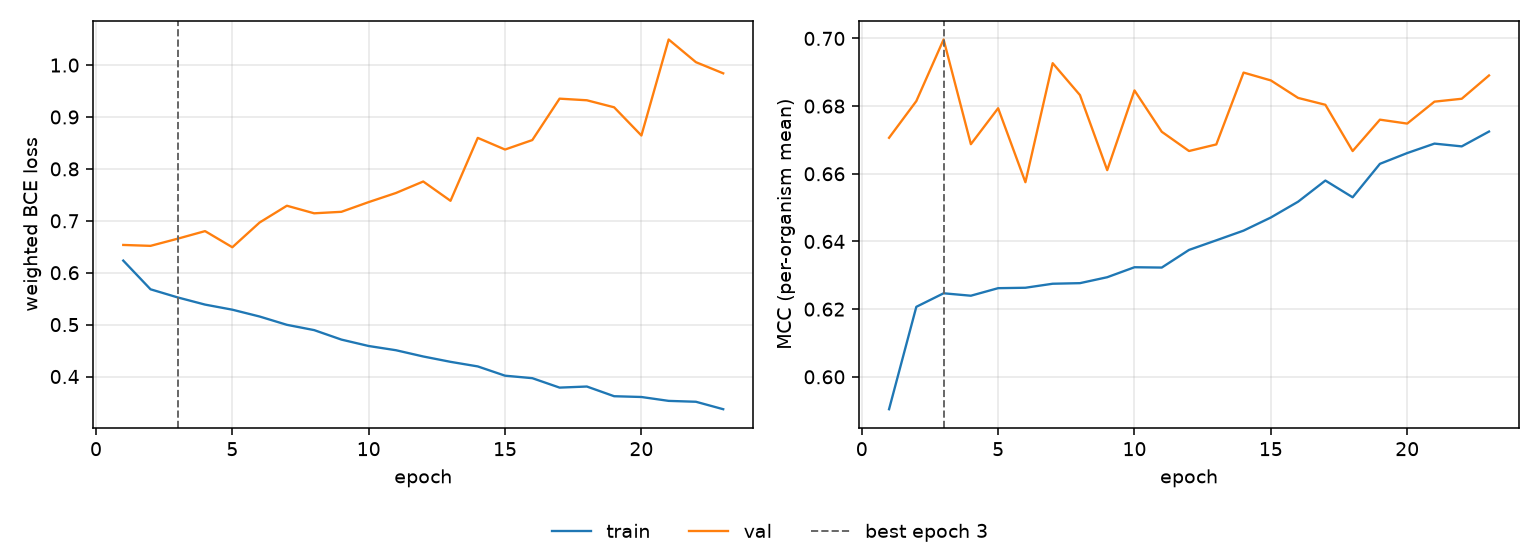

Data behind this chart, as committed beside it:
epoch, tr_loss, vl_loss, tr_mcc, vl_mcc, is_best
1, 0.6233, 0.6535, 0.5904, 0.6706, False
2, 0.568, 0.6517, 0.6207, 0.6815, False
3, 0.5523, 0.6656, 0.6247, 0.6997, True
4, 0.5385, 0.6801, 0.624, 0.6687, False
5, 0.5287, 0.649, 0.6262, 0.6794, False
6, 0.5156, 0.6967, 0.6263, 0.6575, False
7, 0.4996, 0.729, 0.6275, 0.6927, False
8, 0.4894, 0.7144, 0.6277, 0.6833, False
9, 0.4711, 0.7173, 0.6294, 0.6611, False
10, 0.4588, 0.736, 0.6324, 0.6846, False
11, 0.4506, 0.7536, 0.6323, 0.6724, False
12, 0.4386, 0.7757, 0.6375, 0.6667, False
13, 0.4283, 0.7385, 0.6403, 0.6687, False
14, 0.4194, 0.8597, 0.6432, 0.6899, False
15, 0.4016, 0.8373, 0.6471, 0.6876, False
16, 0.3968, 0.8555, 0.6518, 0.6824, False
17, 0.3786, 0.9353, 0.658, 0.6804, False
18, 0.3807, 0.9322, 0.653, 0.6667, False
19, 0.362, 0.9187, 0.6629, 0.676, False
20, 0.3606, 0.8643, 0.6661, 0.6748, False
21, 0.3531, 1.049, 0.6689, 0.6813, False
22, 0.3514, 1.006, 0.6681, 0.6822, False
23, 0.337, 0.9841, 0.6725, 0.6891, False
